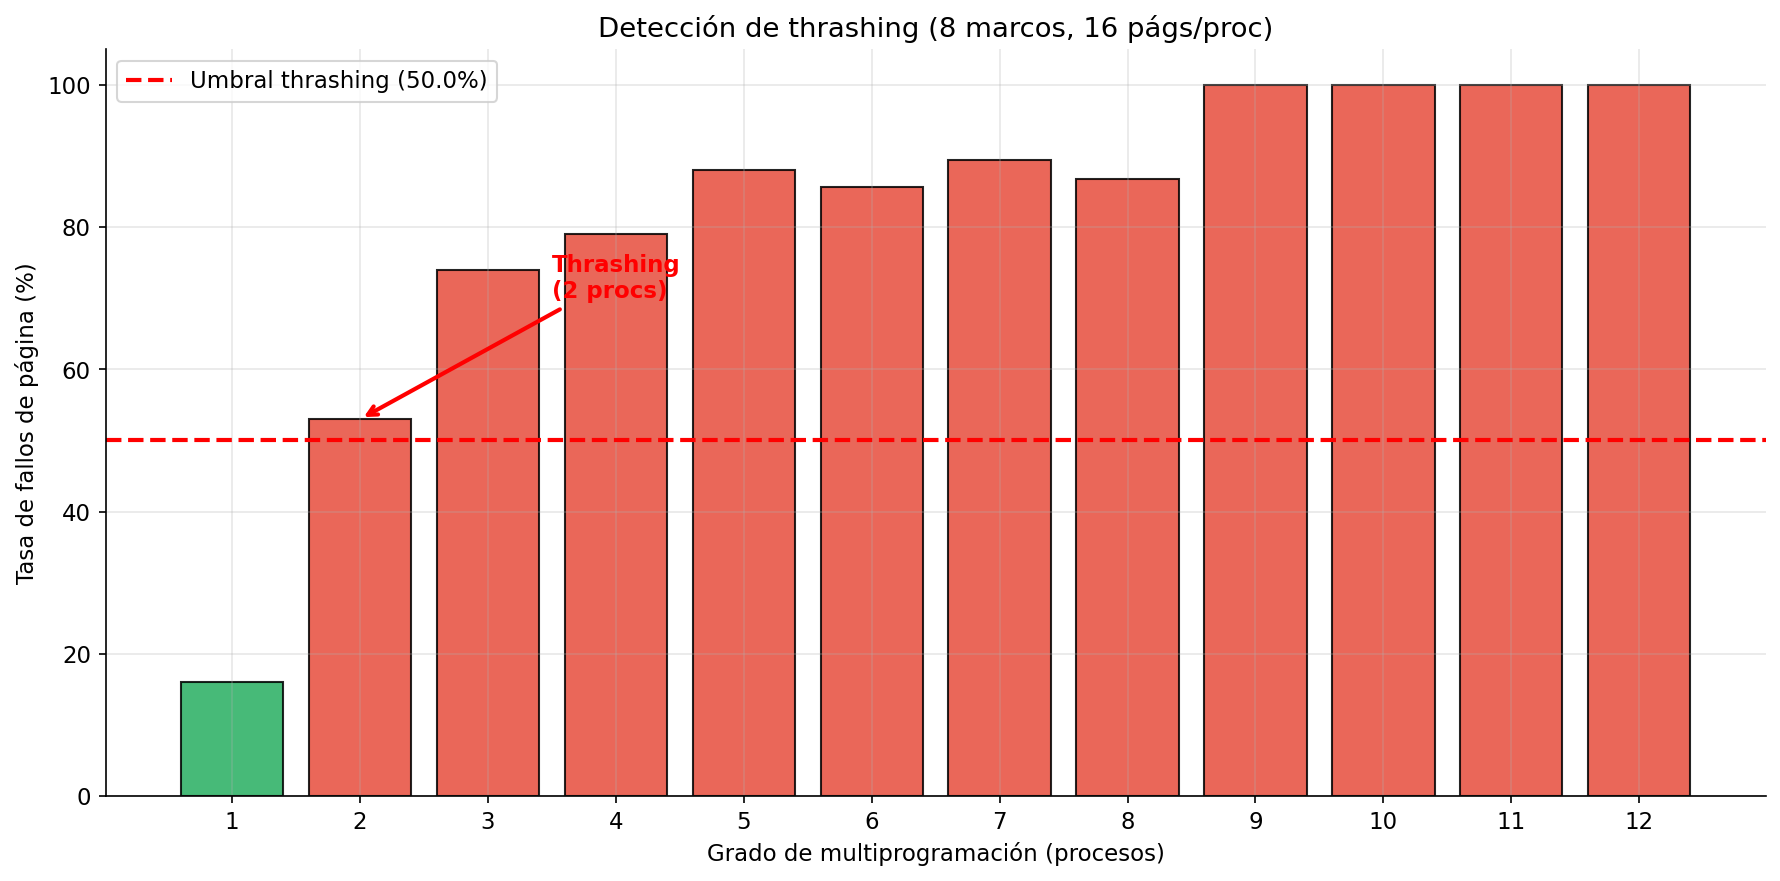

The data file committed next to this chart (first rows):
procesos, referencias, fallos, tasa_fallos_pct, estado
1, 50, 8, 16.0, Normal
2, 100, 53, 53.0, ⚠ THRASHING
3, 150, 111, 74.0, ⚠ THRASHING
4, 200, 158, 79.0, ⚠ THRASHING
5, 250, 220, 88.0, ⚠ THRASHING
6, 300, 257, 85.67, ⚠ THRASHING
7, 350, 313, 89.43, ⚠ THRASHING
8, 400, 347, 86.75, ⚠ THRASHING
9, 450, 450, 100.0, ⚠ THRASHING
10, 500, 500, 100.0, ⚠ THRASHING
11, 550, 550, 100.0, ⚠ THRASHING
12, 600, 600, 100.0, ⚠ THRASHING
